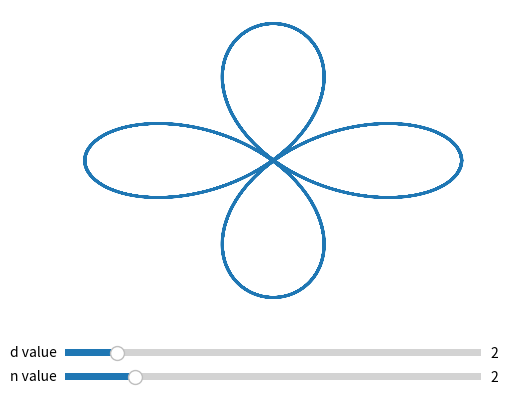

Source code (Python):
import matplotlib.pyplot as plt
from matplotlib.widgets import Slider
import numpy as np

# set default values of n and d
n, d = 2, 1
# calculate value of k (frequency)
k = n / d
theta = np.linspace(0, 16 * k * np.pi, 1000)

r = np.cos(k * theta)

x = r * np.cos(theta)

y = r * np.sin(theta)

# create subplot
fig, ax = plt.subplots()

(line,) = plt.plot(x, y)

plt.subplots_adjust(left=0.25, bottom=0.25)

ax_n = plt.axes([0.25, 0.1, 0.65, 0.03])

ax_d = plt.axes([0.25, 0.15, 0.65, 0.03])

n_slider = Slider(
    ax=ax_n,
    label="n value",
    valmin=1,
    valmax=7,
    valinit=n,
    valstep=0.5
    )

d_slider = Slider(
    ax=ax_d,
    label="d value",
    valmin=1,
    valmax=9,
    valinit=n,
    valstep=0.5
    )

def update(val):
    d = d_slider.val
    n = n_slider.val
    k = (n / d)
    r = np.cos(k * theta)
    x = r * np.cos(theta)
    y = r * np.sin(theta)
    line.set_xdata(x)
    line.set_ydata(y)
    fig.canvas.draw_idle()
    return val

n_slider.on_changed(update)
d_slider.on_changed(update)

ax.axis("off")
plt.show()
